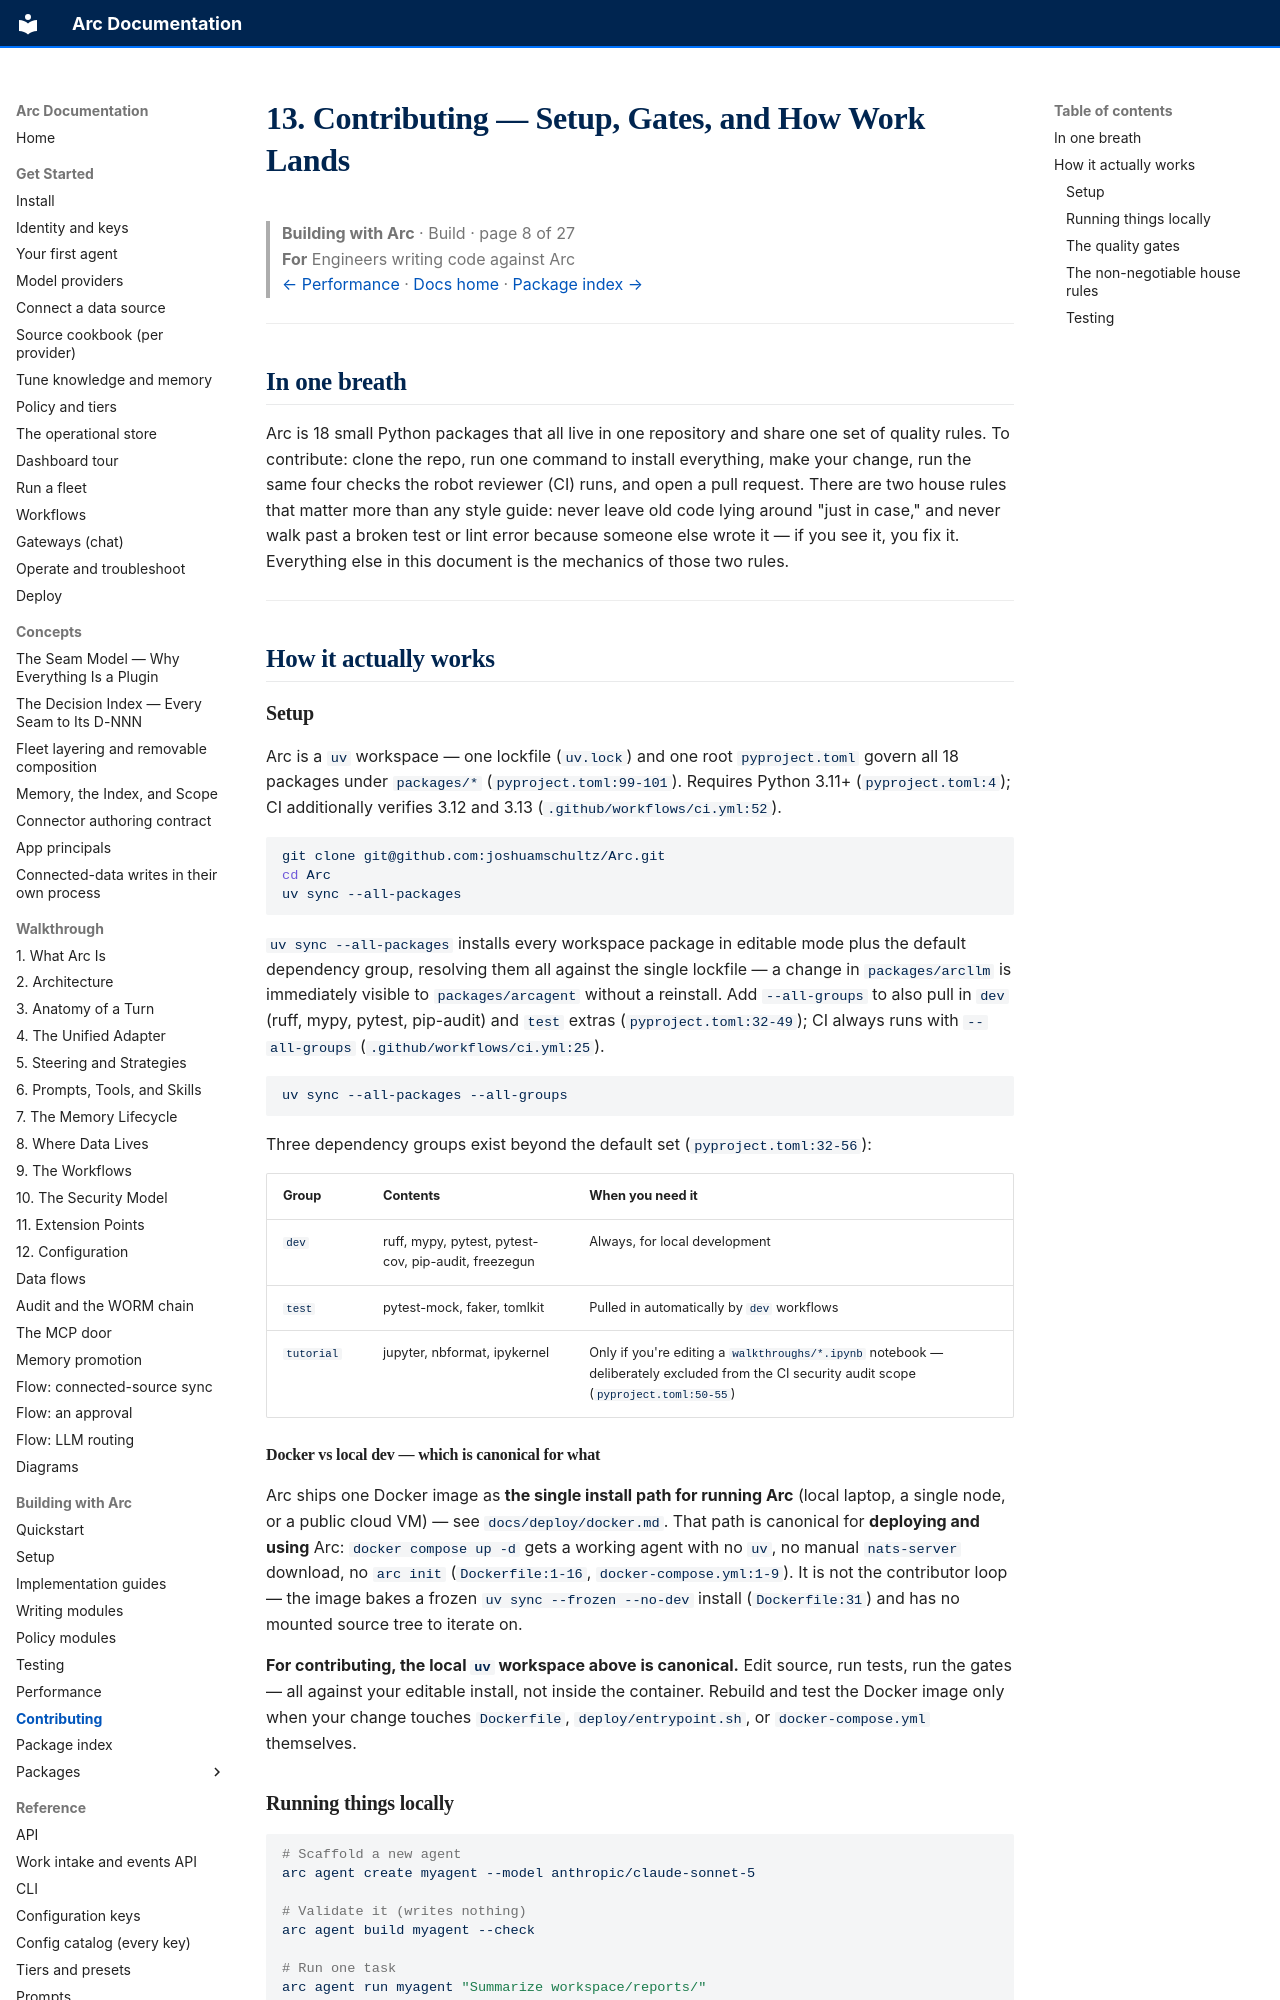

repository: joshuamschultz/Arc · page: building/contributing/index.html · generator: mkdocs

# 13. Contributing — Setup, Gates, and How Work Lands

> **Building with Arc**  ·  Build  ·  page 8 of 27  
> **For** Engineers writing code against Arc  
> [← Performance](performance.md)  ·  [Docs home](../README.md)  ·  [Package index →](package-index.md)

---

## In one breath

Arc is 18 small Python packages that all live in one repository and share one
set of quality rules. To contribute: clone the repo, run one command to
install everything, make your change, run the same four checks the robot
reviewer (CI) runs, and open a pull request. There are two house rules that
matter more than any style guide: never leave old code lying around "just in
case," and never walk past a broken test or lint error because someone else
wrote it — if you see it, you fix it. Everything else in this document is the
mechanics of those two rules.

---

## How it actually works

### Setup

Arc is a `uv` workspace — one lockfile (`uv.lock`) and one root
`pyproject.toml` govern all 18 packages under `packages/*`
(`pyproject.toml:99-101`). Requires Python 3.11+ (`pyproject.toml:4`); CI
additionally verifies 3.12 and 3.13 (`.github/workflows/ci.yml:52`).

```bash
git clone git@github.com:joshuamschultz/Arc.git
cd Arc
uv sync --all-packages
```

`uv sync --all-packages` installs every workspace package in editable mode
plus the default dependency group, resolving them all against the single
lockfile — a change in `packages/arcllm` is immediately visible to
`packages/arcagent` without a reinstall. Add `--all-groups` to also pull in
`dev` (ruff, mypy, pytest, pip-audit) and `test` extras
(`pyproject.toml:32-49`); CI always runs with `--all-groups`
(`.github/workflows/ci.yml:25`).

```bash
uv sync --all-packages --all-groups
```

Three dependency groups exist beyond the default set (`pyproject.toml:32-56`):

| Group | Contents | When you need it |
|---|---|---|
| `dev` | ruff, mypy, pytest, pytest-cov, pip-audit, freezegun | Always, for local development |
| `test` | pytest-mock, faker, tomlkit | Pulled in automatically by `dev` workflows |
| `tutorial` | jupyter, nbformat, ipykernel | Only if you're editing a `walkthroughs/*.ipynb` notebook — deliberately excluded from the CI security audit scope (`pyproject.toml:50-55`) |

#### Docker vs local dev — which is canonical for what

Arc ships one Docker image as **the single install path for running Arc**
(local laptop, a single node, or a public cloud VM) — see
[`docs/deploy/docker.md`](../runbooks/deploy/docker.md). That path is canonical for
**deploying and using** Arc: `docker compose up -d` gets a working agent with
no `uv`, no manual `nats-server` download, no `arc init` (`Dockerfile:1-16`,
`docker-compose.yml:1-9`). It is not the contributor loop — the image bakes a
frozen `uv sync --frozen --no-dev` install (`Dockerfile:31`) and has no
mounted source tree to iterate on.

**For contributing, the local `uv` workspace above is canonical.** Edit
source, run tests, run the gates — all against your editable install, not
inside the container. Rebuild and test the Docker image only when your change
touches `Dockerfile`, `deploy/entrypoint.sh`, or `docker-compose.yml`
themselves.
